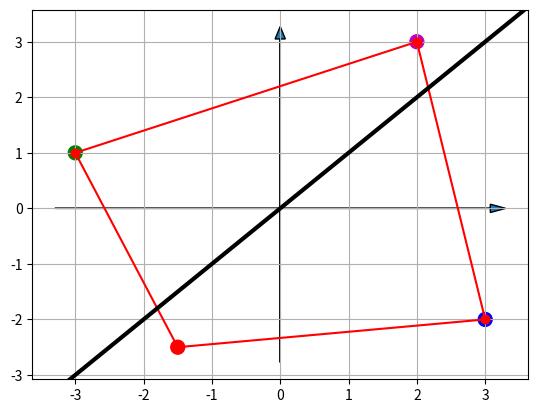

Recreate this plot in Python.
from pylab import *
import matplotlib.pyplot as plt

x = [2, -3, -1.5, 3]
y = [3, 1, -2.5, -2]
color = ['m', 'g', 'r', 'b']

fig = plt.figure()
ax = fig.add_subplot(111)


scatter(x, y, s=100, marker='o', c=color)


for i in range(len(x)):
    next_i = (i + 1) % len(x)
    plt.plot([x[i], x[next_i]], [y[i], y[next_i]], 'ro-')
left, right = ax.get_xlim()
low, high = ax.get_ylim()
arrow(left, 0, right - left, 0, length_includes_head=True, head_width=0.15)
arrow(0, low, 0, high - low, length_includes_head=True, head_width=0.15)


xpoints = ypoints = ax.get_xlim()
ax.plot(xpoints, ypoints, linestyle='-', color='k', lw=3, scalex=False, scaley=False)

grid()
show()